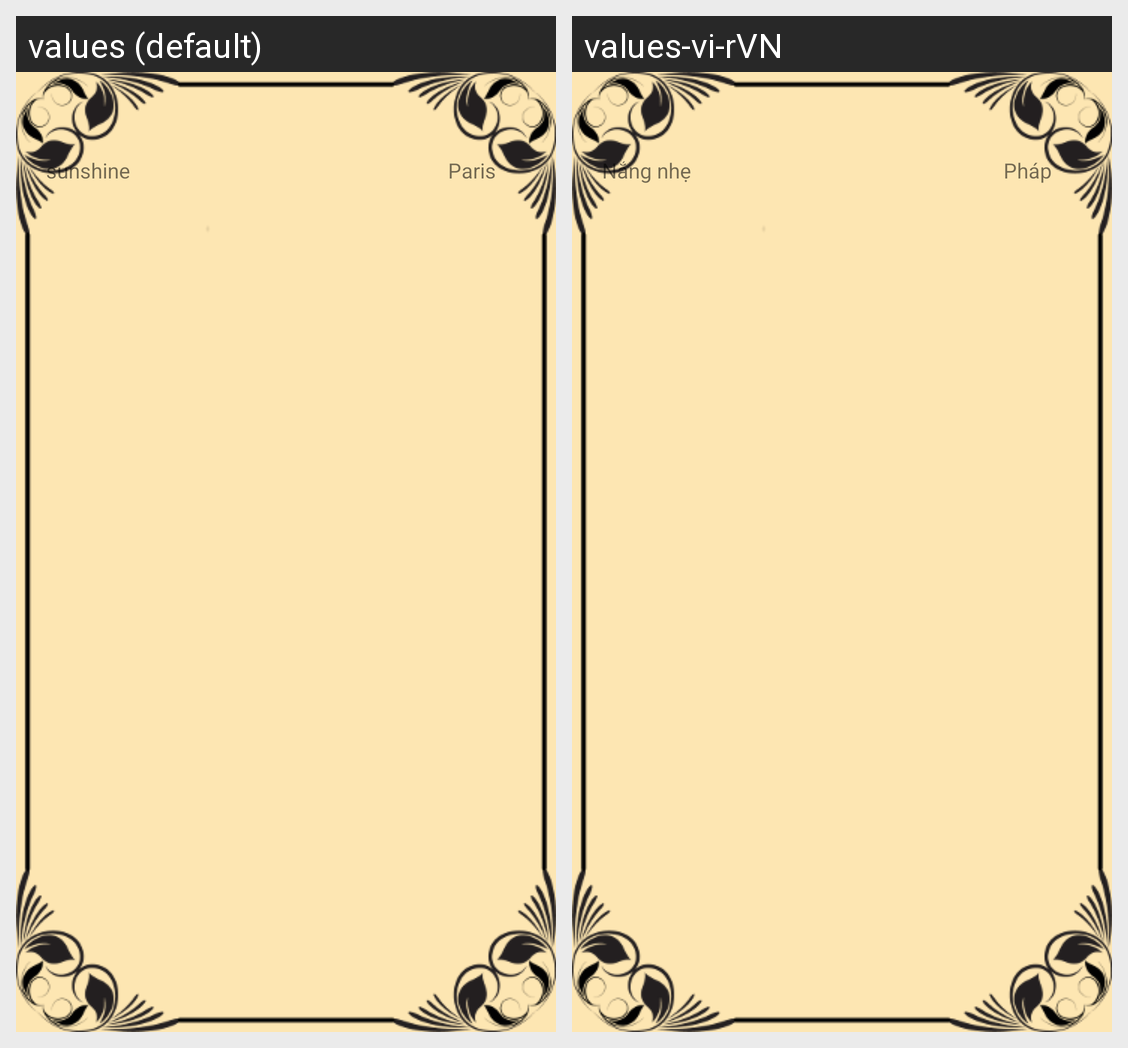

The Android screen above is rendered under two locales of the same app. Produce the string resources it draws, with the default and per-locale values.
Android screen res/layout/fragment_weather.xml rendered under 2 locales, left to right: values (default), values-vi-rVN. Device: Nexus 5 (rendered at 1080×1920; each locale shown at half size, 540×960, under a caption strip naming it); theme Theme.AppCompat.Light.NoActionBar.
Strings drawn on this screen, with the default value and each locale's value (text and hints the layout hard-codes, and strings that could not be matched under every locale, appear in the picture but are not listed):

sunshine
  values: sunshine
  values-vi-rVN: Nắng nhẹ

paris
  values: Paris
  values-vi-rVN: Pháp
